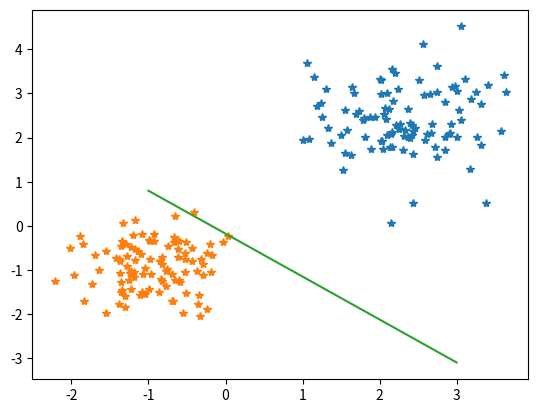

Python code for this plot:
# Python
# -*- coding: UTF-8 -*-
# @Time: 2020/9/2 22:30
# @Author: WINDKISS
# @File: LR.py
# @Function: 软输出-概率判别模型-逻辑回归
import numpy as np
import pandas as pd
import matplotlib.pyplot as plt

class LR:
    def __init__(self, X, Y, epoch=1000, lr=0.001):
        self.X = np.c_[np.ones(len(X)), X]
        self.Y = Y
        self.epoch = epoch
        self.lr = lr
        self.W = np.random.randn(self.X.shape[1]).reshape(self.X.shape[1], 1)
        self.sampleSize = self.X.shape[0]
        self.features = self.X.shape[1]

    @staticmethod
    def sigmod(Z):
        return 1/(1 + np.exp(-Z))

    def LRNormal(self):
        for i in range(self.epoch):
            # 计算预测值
            YPredicted = LR.sigmod(self.X.dot(self.W)).reshape((self.sampleSize, 1))
            # 计算梯度
            gradient = self.X.T.dot(self.Y - YPredicted)
            # 梯度下降
            self.W -= self.lr * gradient
        return self.W

def main():
    # 生成数据
    num = 100

    # 类别 1
    X1 = np.random.normal(loc=2.3, scale=0.7, size=(num, 2))
    Y1 = -1 * np.ones((num, 1))
    # 类别 2
    X2 = np.random.normal(loc=-0.9, scale=0.5, size=(num, 2))
    Y2 = np.ones((num, 1))

    plt.figure()
    plt.plot(X1[:, 0], X1[:, 1], "*")
    plt.plot(X2[:, 0], X2[:, 1], "*")

    X = np.concatenate((X1, X2), axis=0)  # 拼接成一个整体
    Y = np.concatenate((Y1, Y2), axis=0)
    # 打乱次序
    index = np.random.permutation(X.shape[0])
    X = X[index]
    Y = Y[index]

    W = LR(X, Y).LRNormal()
    print(pd.DataFrame(W))
#
    Xx = np.linspace(-1, 3, 50)
    print(Xx)
    Y_x = (-1 * W[1] / W[2]) * Xx - W[0] / W[2]
    print(Y_x)
    plt.plot(Xx, Y_x)
    plt.show()

if __name__ == '__main__':
    main()